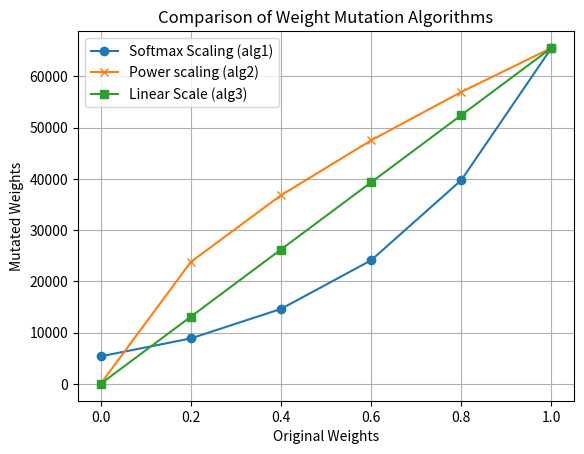

Reproduce this figure in Python.
import numpy as np 
import matplotlib.pyplot as plt
from scipy.interpolate import PchipInterpolator

def weights_mutation_alg1(weights: list, max_value: int) -> list:
    """Softmax scaling"""
    scaled_weights = [(w * 2.5) for w in weights]
    softmax = np.exp(scaled_weights) / np.sum(np.exp(scaled_weights))
    return ((softmax / np.max(softmax)) * max_value)

def weights_mutation_alg2(weights: list, max_value: int) -> list:
    """Power scaling"""
    if not weights:
        return []
    
    power = 0.63

    min_w = min(weights)
    max_w = max(weights)

    if max_w == min_w:
        return [max_value] * len(weights)  # all values are equal

    # Normalize to [0, 1]
    norm_weights = [(w - min_w) / (max_w - min_w) for w in weights]

    # Apply power transformation
    transformed = [w ** power for w in norm_weights]

    # Rescale to [0, max_value]
    scaled = [w * max_value for w in transformed]

    return scaled

def weights_mutation_alg3(weights: list, max_value: int) -> list:
    """Return weights as is"""
    return [(w * max_value) for w in weights]

max_value = 65535
weights = np.arange(0, 1.01, 0.2).tolist()

mut1 = weights_mutation_alg1(weights, max_value)
mut2 = weights_mutation_alg2(weights, max_value)
mut3 = weights_mutation_alg3(weights, max_value)

print(f"softmax weights: {mut1}")

# Plotting
plt.plot(weights, mut1, label='Softmax Scaling (alg1)', marker='o')
plt.plot(weights, mut2, label='Power scaling (alg2)', marker='x')
plt.plot(weights, mut3, label='Linear Scale (alg3)', marker='s')
plt.title("Comparison of Weight Mutation Algorithms")
plt.xlabel("Original Weights")
plt.ylabel("Mutated Weights")
plt.legend()
plt.grid(True)
plt.show()